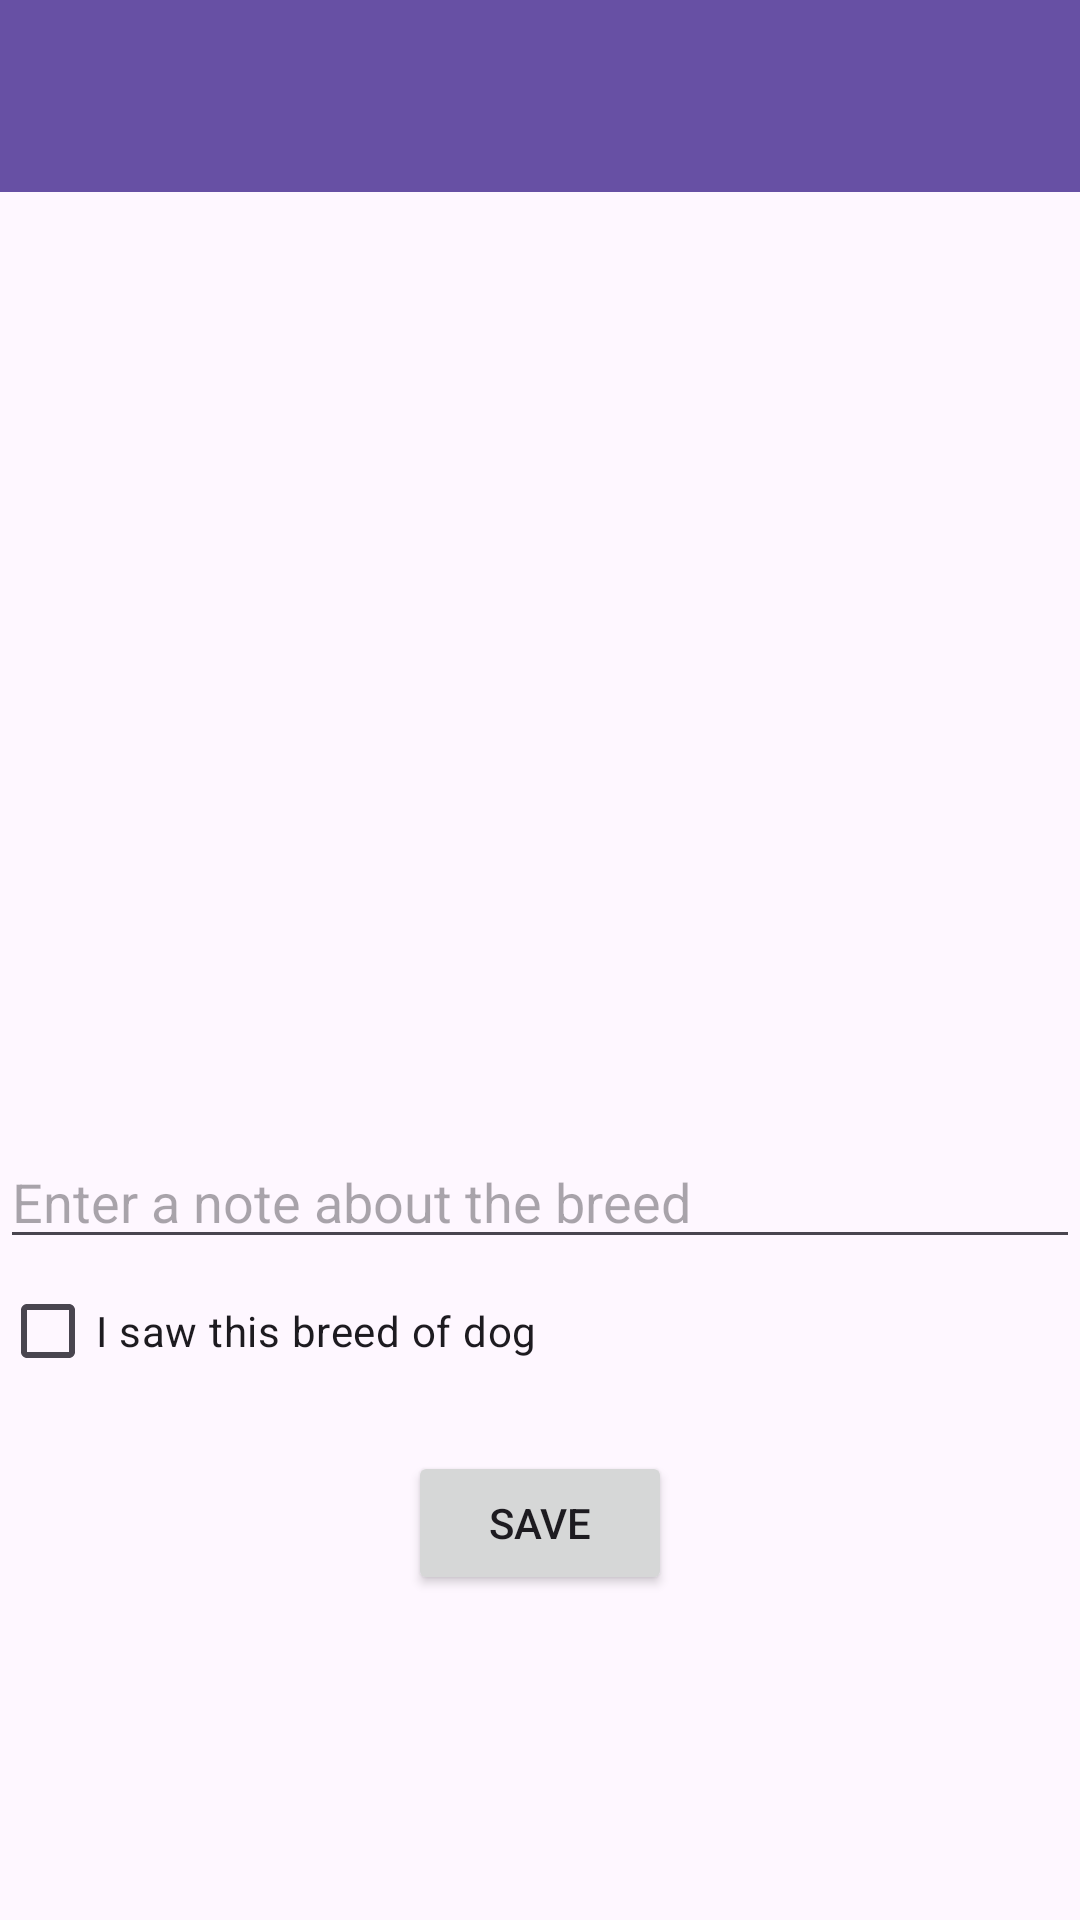

This screen was rendered from an Android layout file. Write that file and the resources it references.
<!-- AndroidManifest.xml: application theme Theme.DogNote -->
<!-- res/layout/activity_second.xml -->
<?xml version="1.0" encoding="utf-8"?>
<LinearLayout xmlns:android="http://schemas.android.com/apk/res/android"
    android:layout_width="match_parent"
    android:layout_height="match_parent"
    xmlns:app="http://schemas.android.com/apk/res-auto"
    android:orientation="vertical"
    >

    <androidx.appcompat.widget.Toolbar
        android:id="@+id/toolbar"
        android:layout_width="match_parent"
        android:layout_height="?attr/actionBarSize"
        android:background="?attr/colorPrimary"
        android:theme="@style/ThemeOverlay.AppCompat.Dark.ActionBar"
        app:navigationIcon="@drawable/ic_arrow_back"
        app:popupTheme="@style/ThemeOverlay.AppCompat.Light" />

    <TextView
        android:id="@+id/dog_breed_name"
        android:layout_width="wrap_content"
        android:layout_height="wrap_content"
        android:layout_marginTop="16dp"
        android:layout_gravity="center"
        android:layout_marginBottom="16dp"
        android:textColor="@android:color/black"
        android:textSize="24sp" />

    <ImageView
        android:id="@+id/dogImage"
        android:layout_width="match_parent"
        android:layout_height="250dp"
        android:scaleType="fitCenter"
        android:adjustViewBounds="true"/>

    <EditText
        android:id="@+id/noteInput"
        android:layout_width="match_parent"
        android:layout_height="wrap_content"
        android:hint="Enter a note about the breed" />

    <CheckBox
        android:id="@+id/sawDogCheckBox"
        android:layout_width="wrap_content"
        android:layout_height="wrap_content"
        android:text="I saw this breed of dog" />

    <EditText
        android:id="@+id/dogNicknameInput"
        android:layout_width="match_parent"
        android:layout_height="wrap_content"
        android:hint="Dog's nickname"
        android:visibility="gone" />

    <Button
        android:id="@+id/saveButton"
        android:layout_width="wrap_content"
        android:layout_height="wrap_content"
        android:text="Save"
        android:layout_gravity="center"
        android:layout_marginTop="16dp" />

</LinearLayout>
<!-- resources referenced by this layout -->
<resources>
  <style name="Theme.DogNote" parent="Base.Theme.DogNote" />
  <style name="Base.Theme.DogNote" parent="Theme.Material3.DayNight.NoActionBar">
          
          
      </style>
</resources>
